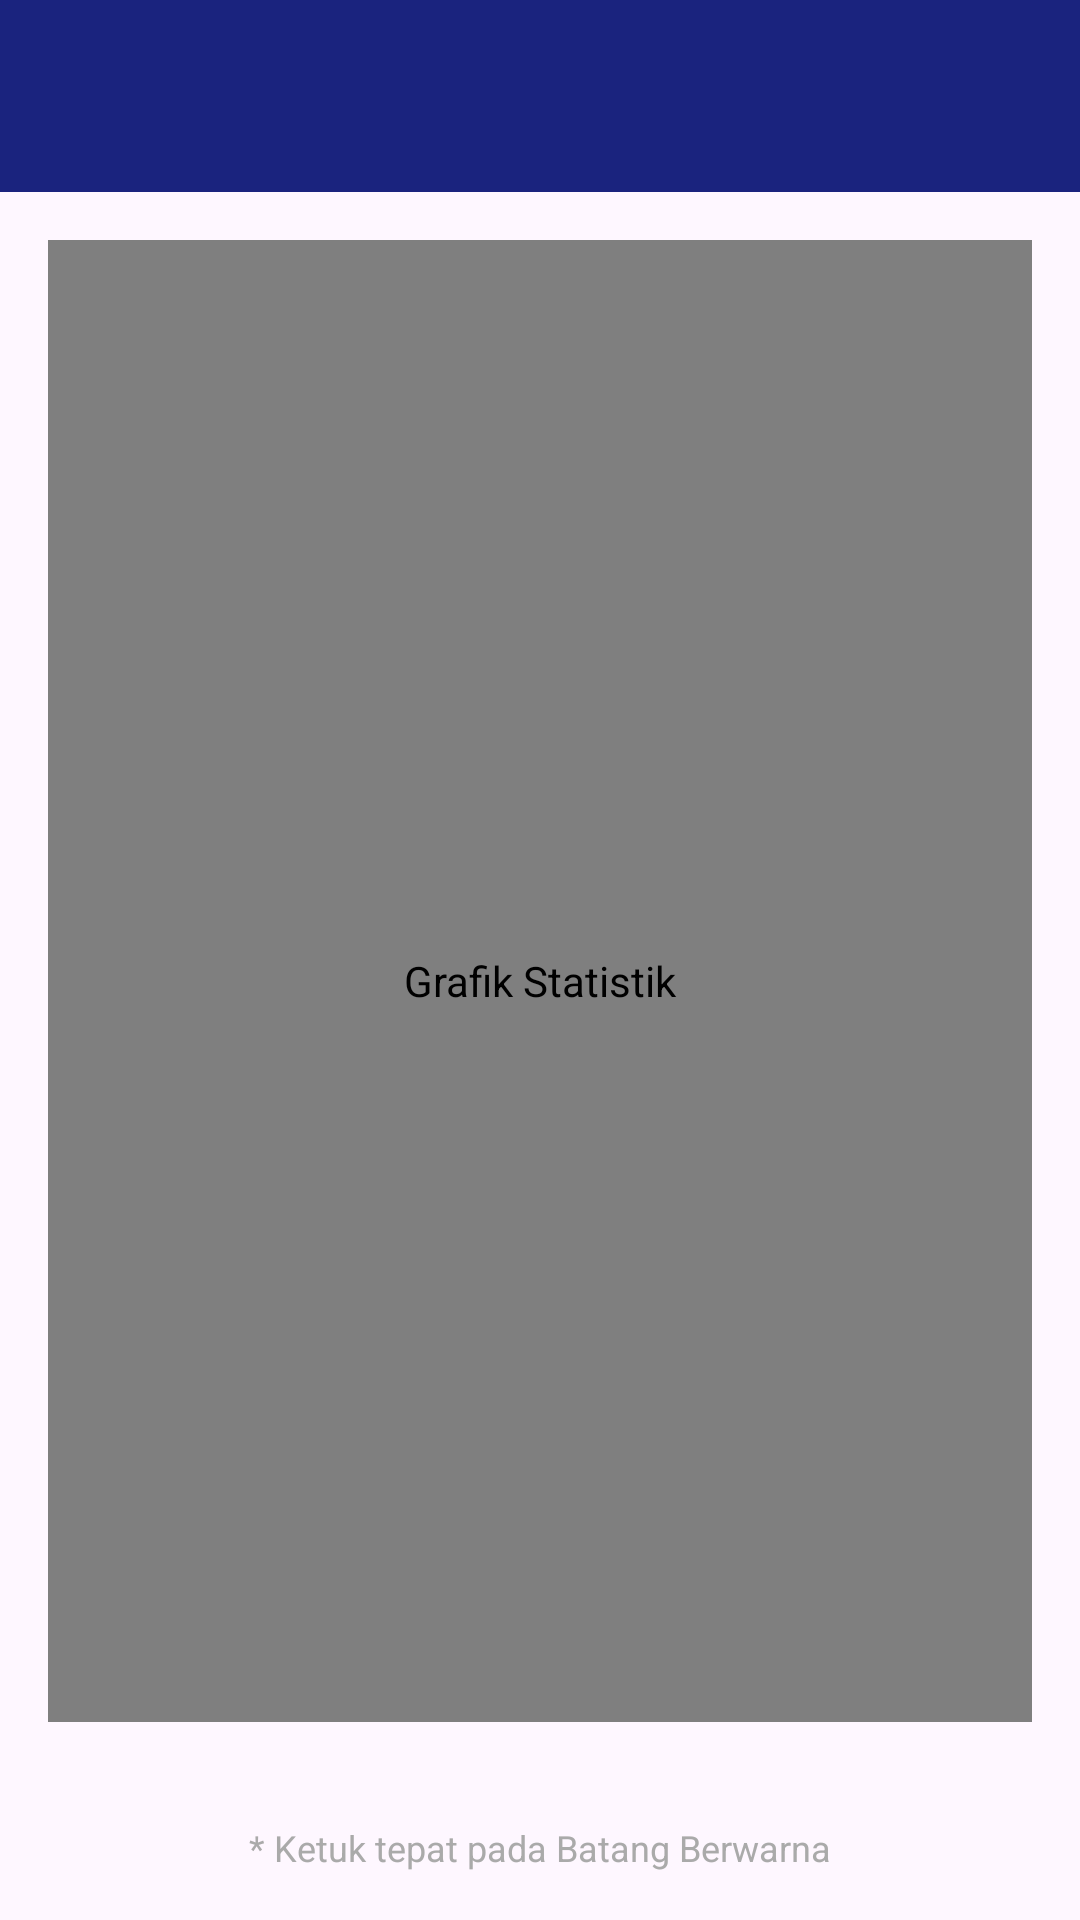

Here is an Android app screen rendered from its layout file. Give the layout XML and the strings, colors and styles it references.
<!-- AndroidManifest.xml: application theme Theme.Material3.DayNight.NoActionBar -->
<!-- res/layout/activity_stats.xml -->
<?xml version="1.0" encoding="utf-8"?>
<LinearLayout xmlns:android="http://schemas.android.com/apk/res/android"
    xmlns:app="http://schemas.android.com/apk/res-auto"
    android:layout_width="match_parent"
    android:layout_height="match_parent"
    android:orientation="vertical">

    <androidx.appcompat.widget.Toolbar
        android:id="@+id/toolbar"
        android:layout_width="match_parent"
        android:layout_height="?attr/actionBarSize"
        android:background="@color/primary_migo"
        app:titleTextColor="@android:color/white" />

    
    <FrameLayout
        android:layout_width="match_parent"
        android:layout_height="match_parent"
        android:padding="16dp">

        <com.github.mikephil.charting.charts.BarChart
            android:id="@+id/barChart"
            android:layout_width="match_parent"
            android:layout_height="match_parent"
            android:layout_marginBottom="50dp"
            android:clickable="true"
            android:focusable="true"
            android:contentDescription="Grafik Statistik" />

        <TextView
            android:layout_width="wrap_content"
            android:layout_height="wrap_content"
            android:layout_gravity="bottom|center_horizontal"
            android:text="* Ketuk tepat pada Batang Berwarna"
            android:textColor="@android:color/darker_gray"
            android:textSize="12sp" />

    </FrameLayout>
</LinearLayout>
<!-- resources referenced by this layout -->
<resources>
  <color name="primary_migo">#1A237E</color>
</resources>
